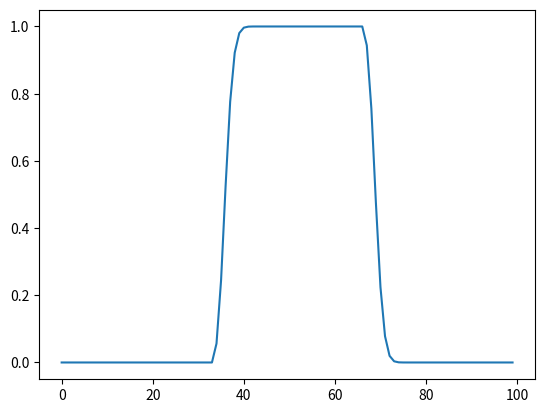

Recreate this plot in Python. (Note: this script raises an exception after producing the figure.)
import numpy as np
import matplotlib.pyplot as plt
N=100
#N includes ghost cells
ghost=1
u=1. #speed of prop.
C=.5 #CFL number
xlow=0.
xup=2*np.pi
dx = (xup-xlow)/(N)

dt = C*dx/u #timestep set by CFL condition


grid=np.linspace(xlow,xup,N)

a=np.zeros(np.shape(grid))
newa = np.zeros(np.shape(grid))

#init loop
for i in range(ghost,N-ghost):
    if (N/3. < i and i < 2*N/3.):
        a[i]=1
 #ghost zones are initialized properly in this setup



#zeroth and last index in a are just our ghost zones

myt = 0
stride =2
count=0
while myt<10:
    myt+=dt
    count+=1

    for i in range(ghost,N-ghost):
        update=-C*dt*u*((a[i]-a[i-1])/dx) #updwind spatial deriv

        newa[i]=a[i]+update    
   
    a=newa+0 #just plus 0 to dereference a from newa
    #update ghost zones
    a[0]=a[-(1+ghost)]
    a[-1]=a[ghost]

    if count%10==0:
        plt.plot(a)
        plt.savefig("advec_out/{}.png".format(myt))

